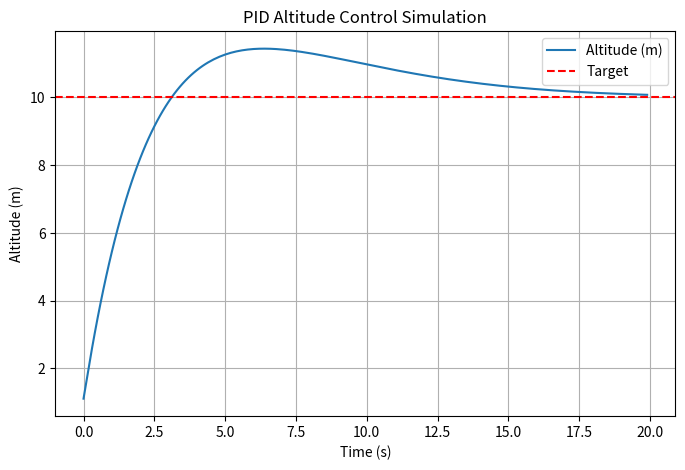

The script that saved this image: (Note: this script raises an exception after producing the figure.)
import numpy as np
import matplotlib.pyplot as plt

# 目标高度
target_altitude = 10  

# PID 参数
Kp, Ki, Kd = 0.6, 0.1, 0.05  

# 初始状态
altitude = 0
integral = 0
prev_error = 0
dt = 0.1  

altitudes = []
times = np.arange(0, 20, dt)

for t in times:
    error = target_altitude - altitude
    integral += error * dt
    derivative = (error - prev_error) / dt
    control = Kp * error + Ki * integral + Kd * derivative
    
    # 简化的动态模型
    altitude += control * dt  
    prev_error = error
    altitudes.append(altitude)

# 保存图像
plt.figure(figsize=(8, 5))
plt.plot(times, altitudes, label="Altitude (m)")
plt.axhline(target_altitude, color="r", linestyle="--", label="Target")
plt.xlabel("Time (s)")
plt.ylabel("Altitude (m)")
plt.title("PID Altitude Control Simulation")
plt.legend()
plt.grid(True)
plt.savefig("results/pid_response.png")
print("Simulation complete. Result saved to results/pid_response.png")
